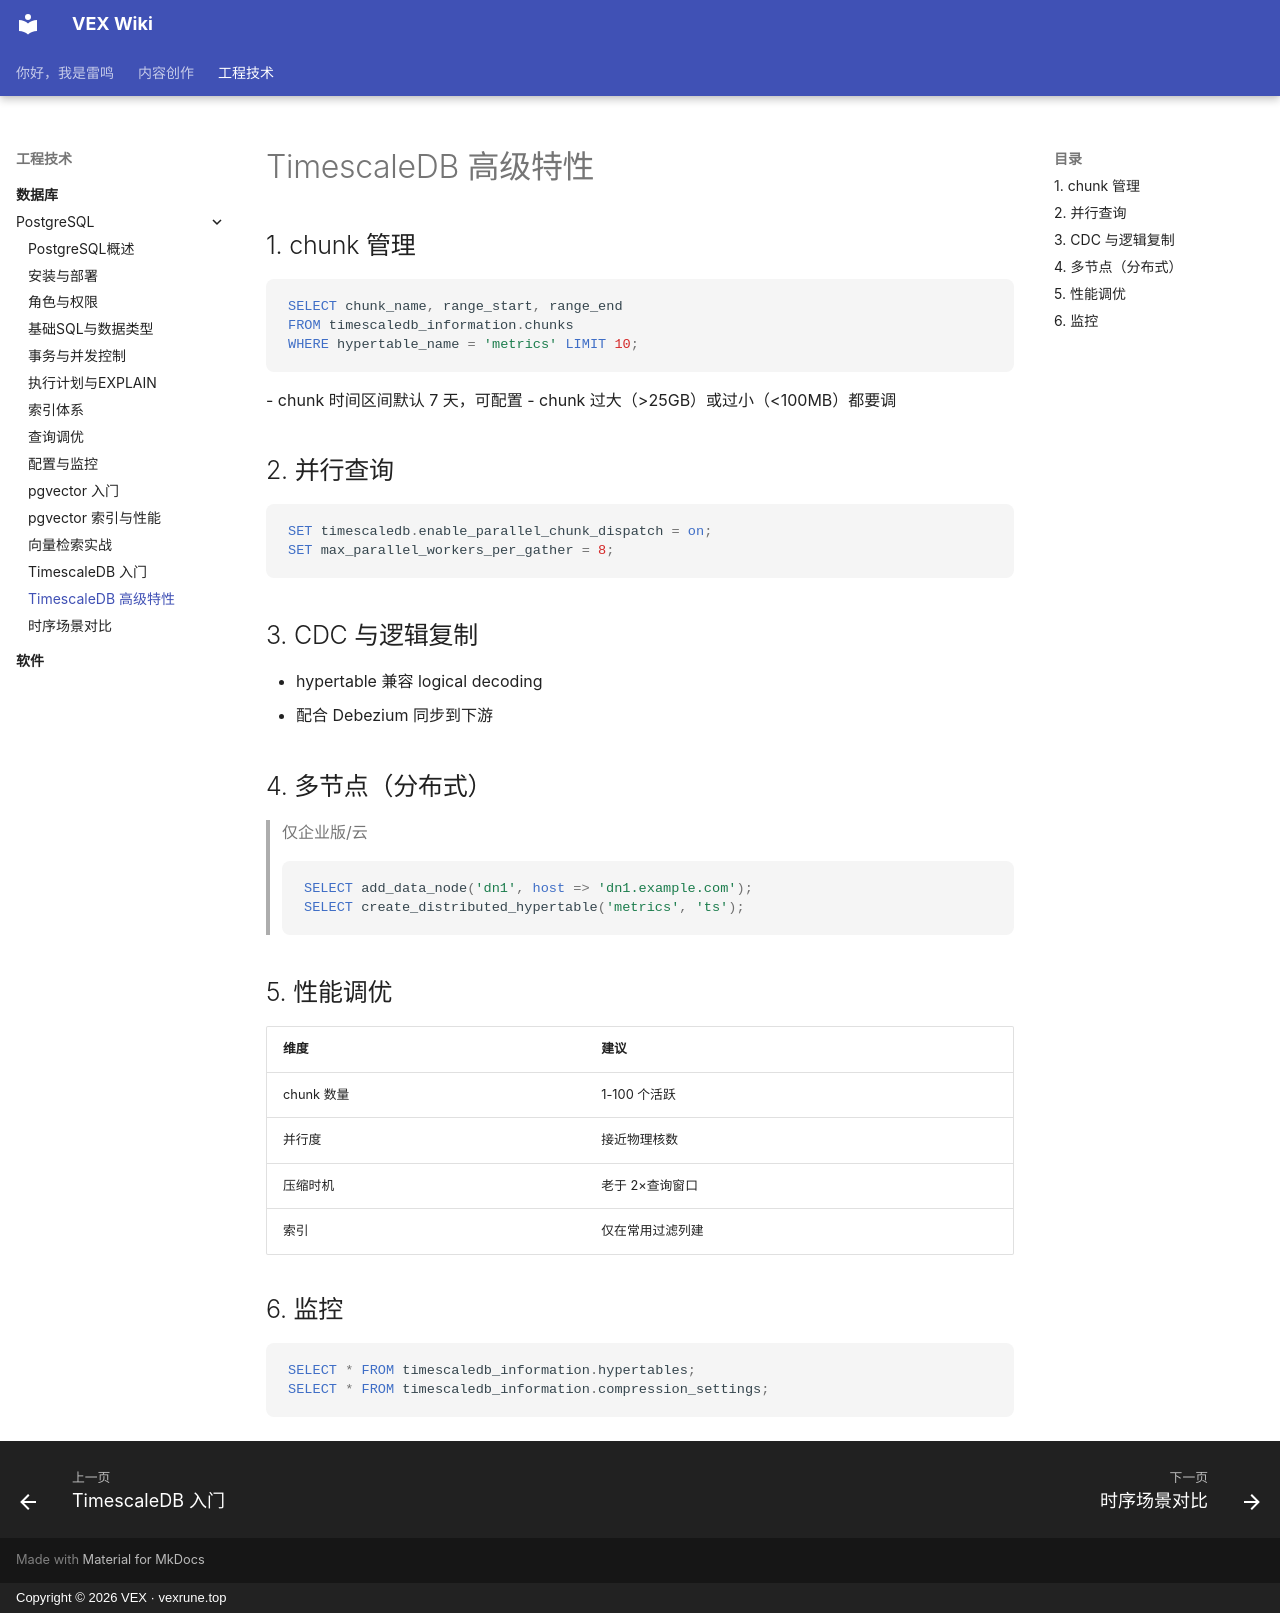

repository: vex-rune/vex-wiki · page: 工程技术/数据库/PostgreSQL/14-TimescaleDB高级特性/index.html · generator: mkdocs · copyright: Copyright © 2026 VEX · vexrune.top

---
title: TimescaleDB 高级特性
description: chunk/并行、CDC、压缩策略
weight: 114
---

# TimescaleDB 高级特性

## 1. chunk 管理
```sql
SELECT chunk_name, range_start, range_end
FROM timescaledb_information.chunks
WHERE hypertable_name = 'metrics' LIMIT 10;
```
- chunk 时间区间默认 7 天，可配置
- chunk 过大（>25GB）或过小（<100MB）都要调

## 2. 并行查询
```sql
SET timescaledb.enable_parallel_chunk_dispatch = on;
SET max_parallel_workers_per_gather = 8;
```

## 3. CDC 与逻辑复制
- hypertable 兼容 logical decoding
- 配合 Debezium 同步到下游

## 4. 多节点（分布式）
> 仅企业版/云
```sql
SELECT add_data_node('dn1', host => 'dn1.example.com');
SELECT create_distributed_hypertable('metrics', 'ts');
```

## 5. 性能调优
| 维度 | 建议 |
|------|------|
| chunk 数量 | 1-100 个活跃 |
| 并行度 | 接近物理核数 |
| 压缩时机 | 老于 2×查询窗口 |
| 索引 | 仅在常用过滤列建 |

## 6. 监控
```sql
SELECT * FROM timescaledb_information.hypertables;
SELECT * FROM timescaledb_information.compression_settings;
```
